Run: headless pygame with SDL's dummy video driver; simulated clock (each Clock.tick advances the game by its frame time, no real sleeping); random seed 0; keys injected as events and as key.get_pressed() state; mouse plan: one left click at the window centre at the start of phase 2, then a move to the lower-right quarter at the start of phase 3.
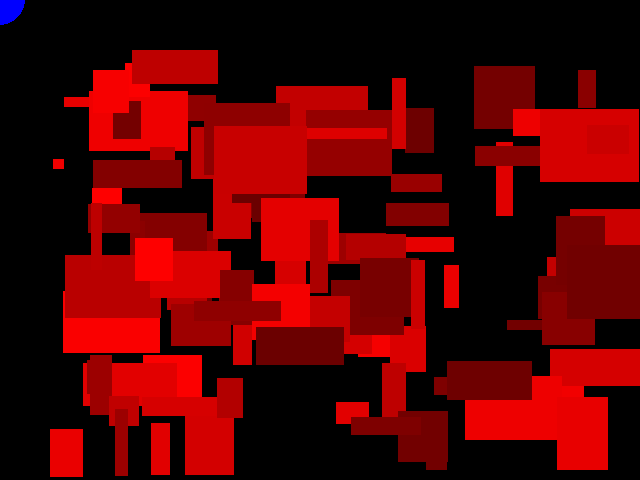
Frame 1 of 4 · flips 1–60 · no input
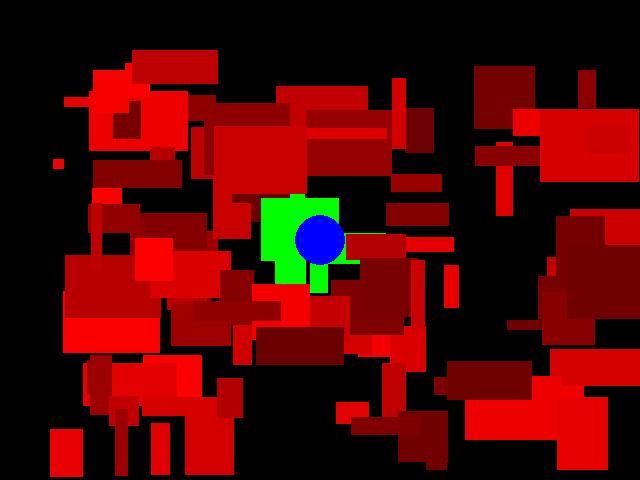
Frame 2 of 4 · flips 61–180 · clicked the window centre · tapped SPACE, RETURN · held RIGHT (→), D
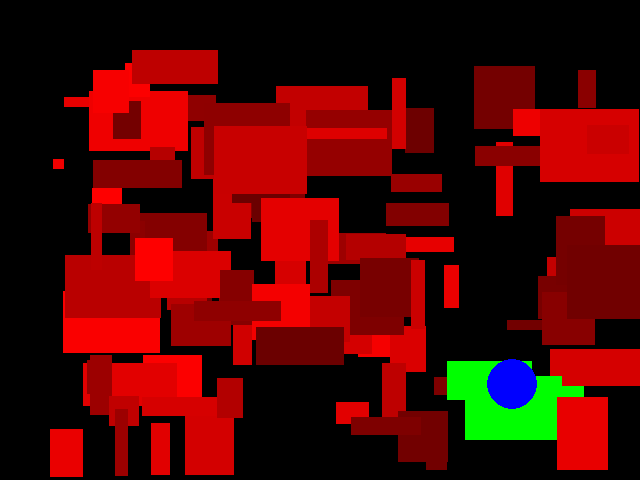
Frame 3 of 4 · flips 181–300 · moved the mouse to the lower-right quarter · held DOWN (↓), S
Frame 4 of 4 · flips 301–420 · held LEFT (←), A, UP (↑), W · screen unchanged from frame 3, image omitted

The pygame program that drew these frames:

import pygame, random, math
from pygame import *

class start:
	
	def __init__(self):
		
		pygame.init()
		pygame.display.set_caption('Circle-Rect')
		self.win   = pygame.display.set_mode((640,480),0,32)
		self.bg    = pygame.Surface((640,480)) ; self.bg.fill((0,0,0))
		self.clock = pygame.time.Clock()
		self.rects = self.load_rects()
		self.mouse = mouse()
		
		pygame.mouse.set_visible(False)
		self.main()
		
	def main(self):
		
		while True:
			
			self.clock.tick(60)
			self.get_input()
			self.update()
			pygame.display.update()
	
	def update(self):
		
		self.win.blit(self.bg,(0,0))
		
		for r in self.rects:
			
			color = r.color
			if r.intersects(self.mouse) : color = [0,255,0]
		
			pygame.draw.rect(self.win,color,[r.x,r.y,r.w,r.h])
		
		pygame.draw.circle(self.win,(0,0,255),[self.mouse.x,self.mouse.y],self.mouse.r)
			
	def get_input(self):
		
		self.mouse.x, self.mouse.y = pygame.mouse.get_pos()
		
		for event in pygame.event.get():
			
			if   event.type == QUIT : raise SystemExit
			elif event.type == KEYDOWN and event.key == K_ESCAPE : raise SystemExit

	def load_rects(self):
		
		list = []
		for num in range(100) : list.append(rectangle())
		return list

class mouse:
	
	def __init__(self):
		
		self.x = 0
		self.y = 0
		self.r = 25

class rectangle:
	
	def __init__(self):
		
		self.x = random.randrange(50,590)
		self.y = random.randrange(50,430)
		self.w = random.randrange(10,100)
		self.h = random.randrange(10,75)
		
		self.color = [random.randrange(105,255),0,0]
		
	def intersects(self,mouse):
		
		rectcenter = {'x':self.x+self.w/2, 'y':self.y+self.h/2}
		w  = self.w/2
		h  = self.h/2
		dx = abs(mouse.x-rectcenter['x'])
		dy = abs(mouse.y-rectcenter['y'])
		
		if dx > (mouse.r+w) or dy > (mouse.r+h) : return False
		
		circledistance = {'x':abs(mouse.x-self.x-w), 'y':abs(mouse.y-self.y-h)}
		
		if circledistance['x'] <= w : return True
		if circledistance['y'] <= h : return True
		
		cornerdistance = ((circledistance['x']-w)**2) + ((circledistance['y']-h)**2)
		
		return cornerdistance <= mouse.r**2

start()
